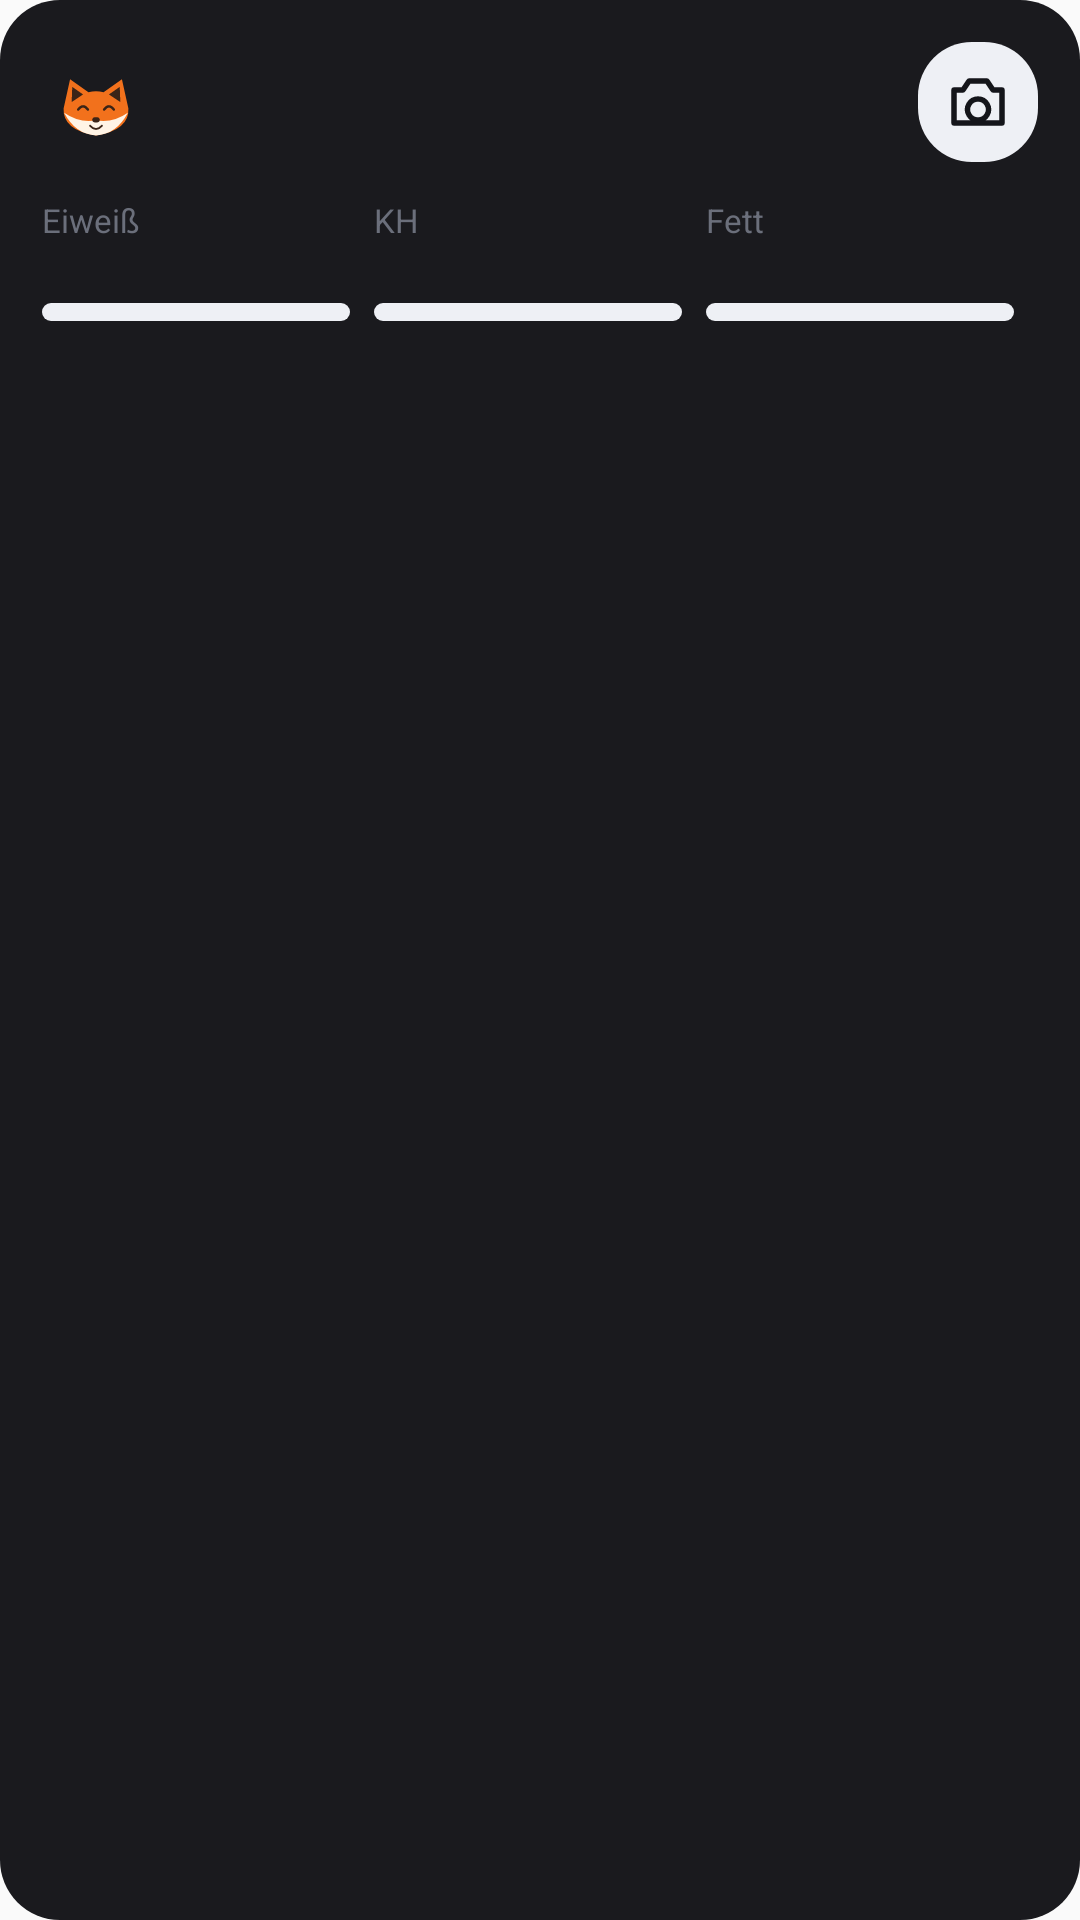

Here is an Android app screen rendered from its layout file. Give the layout XML and the strings, colors and styles it references.
<!-- AndroidManifest.xml: application theme AppTheme -->
<!-- res/layout/widget_nutrition.xml -->
<?xml version="1.0" encoding="utf-8"?>
<LinearLayout xmlns:android="http://schemas.android.com/apk/res/android"
    android:id="@+id/nw_root" android:layout_width="match_parent" android:layout_height="match_parent"
    android:background="@drawable/widget_bg" android:orientation="vertical" android:padding="14dp">

    <LinearLayout android:layout_width="match_parent" android:layout_height="wrap_content" android:gravity="center_vertical" android:orientation="horizontal">
        <ImageView android:layout_width="36dp" android:layout_height="36dp" android:contentDescription="@null" android:src="@drawable/widget_fox" />
        <LinearLayout android:layout_width="0dp" android:layout_height="wrap_content" android:layout_marginStart="10dp" android:layout_weight="1" android:gravity="bottom" android:orientation="horizontal">
            <TextView android:id="@+id/nw_big" android:layout_width="wrap_content" android:layout_height="wrap_content" android:maxLines="1" android:textColor="@color/widget_text" android:textSize="28sp" android:textStyle="bold" />
            <TextView android:id="@+id/nw_unit" android:layout_width="wrap_content" android:layout_height="wrap_content" android:maxLines="1" android:textColor="@color/widget_muted" android:textSize="13sp" android:layout_marginStart="6dp" android:layout_marginBottom="4dp" />
        </LinearLayout>
        <ImageView android:id="@+id/nw_add" android:layout_width="40dp" android:layout_height="40dp" android:background="@drawable/widget_btn" android:contentDescription="@string/widget_add" android:padding="8dp" android:src="@drawable/ic_w_camera" />
    </LinearLayout>

    <LinearLayout android:layout_width="match_parent" android:layout_height="wrap_content" android:layout_marginTop="12dp" android:orientation="horizontal">
        <LinearLayout android:layout_width="0dp" android:layout_height="wrap_content" android:layout_weight="1" android:layout_marginEnd="8dp" android:orientation="vertical">
            <TextView android:layout_width="wrap_content" android:layout_height="wrap_content" android:text="Eiweiß" android:textColor="@color/widget_muted" android:textSize="11sp" />
            <TextView android:id="@+id/nw_val_p" android:layout_width="wrap_content" android:layout_height="wrap_content" android:maxLines="1" android:textColor="@color/widget_text" android:textSize="12sp" android:textStyle="bold" />
            <ProgressBar android:id="@+id/nw_bar_p" style="?android:attr/progressBarStyleHorizontal" android:layout_width="match_parent" android:layout_height="6dp" android:layout_marginTop="4dp" android:max="100" android:progressDrawable="@drawable/widget_bar_p" />
        </LinearLayout>
        <LinearLayout android:layout_width="0dp" android:layout_height="wrap_content" android:layout_weight="1" android:layout_marginEnd="8dp" android:orientation="vertical">
            <TextView android:layout_width="wrap_content" android:layout_height="wrap_content" android:text="KH" android:textColor="@color/widget_muted" android:textSize="11sp" />
            <TextView android:id="@+id/nw_val_c" android:layout_width="wrap_content" android:layout_height="wrap_content" android:maxLines="1" android:textColor="@color/widget_text" android:textSize="12sp" android:textStyle="bold" />
            <ProgressBar android:id="@+id/nw_bar_c" style="?android:attr/progressBarStyleHorizontal" android:layout_width="match_parent" android:layout_height="6dp" android:layout_marginTop="4dp" android:max="100" android:progressDrawable="@drawable/widget_bar_c" />
        </LinearLayout>
        <LinearLayout android:layout_width="0dp" android:layout_height="wrap_content" android:layout_weight="1" android:layout_marginEnd="8dp" android:orientation="vertical">
            <TextView android:layout_width="wrap_content" android:layout_height="wrap_content" android:text="Fett" android:textColor="@color/widget_muted" android:textSize="11sp" />
            <TextView android:id="@+id/nw_val_f" android:layout_width="wrap_content" android:layout_height="wrap_content" android:maxLines="1" android:textColor="@color/widget_text" android:textSize="12sp" android:textStyle="bold" />
            <ProgressBar android:id="@+id/nw_bar_f" style="?android:attr/progressBarStyleHorizontal" android:layout_width="match_parent" android:layout_height="6dp" android:layout_marginTop="4dp" android:max="100" android:progressDrawable="@drawable/widget_bar_f" />
        </LinearLayout>
    </LinearLayout>
</LinearLayout>
<!-- resources referenced by this layout -->
<resources>
  <color name="widget_muted">#6B6F7B</color>
  <color name="widget_text">#14151A</color>
  <!-- drawable ic_w_camera (drawable) -->
  <?xml version="1.0" encoding="utf-8"?>
  <vector xmlns:android="http://schemas.android.com/apk/res/android" android:width="24dp" android:height="24dp" android:viewportWidth="24" android:viewportHeight="24">
      <path android:pathData="M4 8h3l2-3h6l2 3h3v11H4z M12 11a3.5 3.5 0 1 0 0.01 0z" android:strokeColor="@color/widget_text" android:strokeWidth="1.8" android:strokeLineCap="round" android:strokeLineJoin="round" android:fillColor="#00000000" />
  </vector>
  <!-- drawable widget_bar_c (drawable) -->
  <?xml version="1.0" encoding="utf-8"?>
  <layer-list xmlns:android="http://schemas.android.com/apk/res/android">
      <item android:id="@android:id/background">
          <shape android:shape="rectangle"><solid android:color="@color/widget_fill" /><corners android:radius="4dp" /></shape>
      </item>
      <item android:id="@android:id/progress">
          <clip><shape android:shape="rectangle"><solid android:color="@color/widget_carbs" /><corners android:radius="4dp" /></shape></clip>
      </item>
  </layer-list>
  <!-- drawable widget_bar_f (drawable) -->
  <?xml version="1.0" encoding="utf-8"?>
  <layer-list xmlns:android="http://schemas.android.com/apk/res/android">
      <item android:id="@android:id/background">
          <shape android:shape="rectangle"><solid android:color="@color/widget_fill" /><corners android:radius="4dp" /></shape>
      </item>
      <item android:id="@android:id/progress">
          <clip><shape android:shape="rectangle"><solid android:color="@color/widget_fat" /><corners android:radius="4dp" /></shape></clip>
      </item>
  </layer-list>
  <!-- drawable widget_bar_p (drawable) -->
  <?xml version="1.0" encoding="utf-8"?>
  <layer-list xmlns:android="http://schemas.android.com/apk/res/android">
      <item android:id="@android:id/background">
          <shape android:shape="rectangle"><solid android:color="@color/widget_fill" /><corners android:radius="4dp" /></shape>
      </item>
      <item android:id="@android:id/progress">
          <clip><shape android:shape="rectangle"><solid android:color="@color/widget_protein" /><corners android:radius="4dp" /></shape></clip>
      </item>
  </layer-list>
  <!-- drawable widget_bg (drawable) -->
  <?xml version="1.0" encoding="utf-8"?>
  <shape xmlns:android="http://schemas.android.com/apk/res/android" android:shape="rectangle">
      <solid android:color="#1A1A1E" />
      <corners android:radius="20dp" />
  </shape>
  <!-- drawable widget_btn (drawable) -->
  <?xml version="1.0" encoding="utf-8"?>
  <shape xmlns:android="http://schemas.android.com/apk/res/android" android:shape="rectangle">
      <solid android:color="@color/widget_fill" />
      <corners android:radius="18dp" />
  </shape>
  <string name="widget_add">Mahlzeit fotografieren</string>
  <style name="AppTheme" parent="Theme.AppCompat.Light.DarkActionBar">
          
          <item name="colorPrimary">@color/colorPrimary</item>
          <item name="colorPrimaryDark">@color/colorPrimaryDark</item>
          <item name="colorAccent">@color/colorAccent</item>
      </style>
  <color name="widget_fill">#EEF0F5</color>
  <color name="widget_carbs">#F2A81D</color>
  <color name="widget_fat">#4C8DF6</color>
  <color name="widget_protein">#E8584F</color>
  <!-- not gathered from this repository: default colours our renderer supplied (Android Studio template values) -->
  <color name="colorPrimary">#FF6200EE</color>
  <color name="colorPrimaryDark">#FF3700B3</color>
  <color name="colorAccent">#FF03DAC5</color>
</resources>
